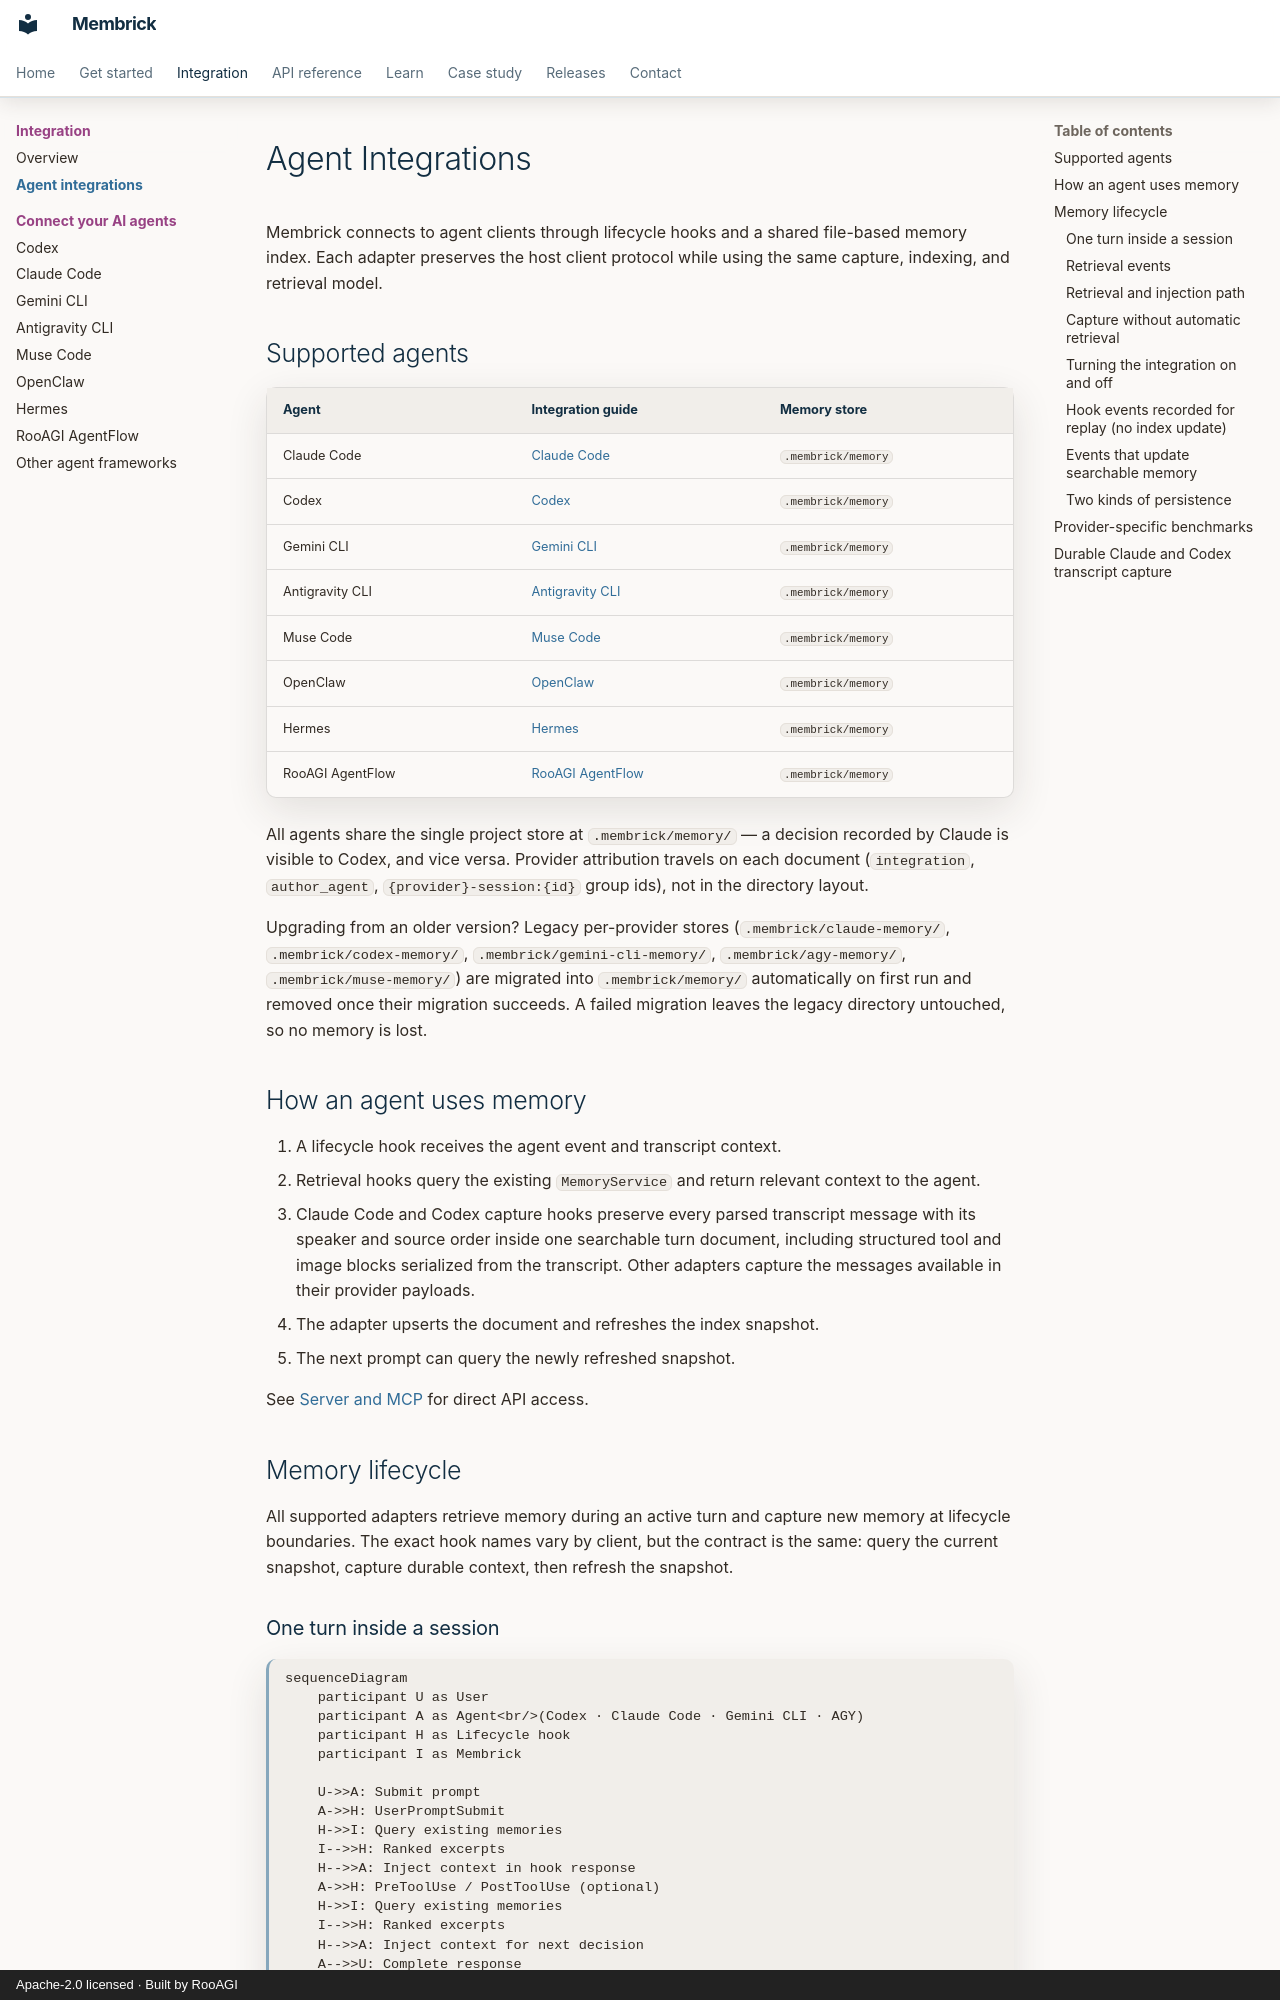

repository: RooAGI/Membrick · page: agents/index.html · generator: mkdocs · copyright: Apache-2.0 licensed · Built by RooAGI

# Agent Integrations

Membrick connects to agent clients through lifecycle hooks and a shared
file-based memory index. Each adapter preserves the host client protocol while
using the same capture, indexing, and retrieval model.

## Supported agents

| Agent | Integration guide | Memory store |
|---|---|---|
| Claude Code | [Claude Code](claude-code.md) | `.membrick/memory` |
| Codex | [Codex](codex.md) | `.membrick/memory` |
| Gemini CLI | [Gemini CLI](gemini-cli.md) | `.membrick/memory` |
| Antigravity CLI | [Antigravity CLI](agy.md) | `.membrick/memory` |
| Muse Code | [Muse Code](muse-code.md) | `.membrick/memory` |
| OpenClaw | [OpenClaw](openclaw.md) | `.membrick/memory` |
| Hermes | [Hermes](hermes.md) | `.membrick/memory` |
| RooAGI AgentFlow | [RooAGI AgentFlow](roo-runtime.md) | `.membrick/memory` |

All agents share the single project store at `.membrick/memory/` — a decision
recorded by Claude is visible to Codex, and vice versa. Provider attribution
travels on each document (`integration`, `author_agent`,
`{provider}-session:{id}` group ids), not in the directory layout.

Upgrading from an older version? Legacy per-provider stores
(`.membrick/claude-memory/`, `.membrick/codex-memory/`,
`.membrick/gemini-cli-memory/`, `.membrick/agy-memory/`,
`.membrick/muse-memory/`) are migrated into `.membrick/memory/` automatically on
first run and removed once their migration succeeds. A failed migration leaves
the legacy directory untouched, so no memory is lost.

## How an agent uses memory

1. A lifecycle hook receives the agent event and transcript context.
2. Retrieval hooks query the existing `MemoryService` and return relevant context
   to the agent.
3. Claude Code and Codex capture hooks preserve every parsed transcript message
   with its speaker and source order inside one searchable turn document,
   including structured tool and image blocks serialized from the transcript.
   Other adapters capture the messages available in their provider payloads.
4. The adapter upserts the document and refreshes the index snapshot.
5. The next prompt can query the newly refreshed snapshot.

See [Server and MCP](server.md) for direct API access.

## Memory lifecycle

All supported adapters retrieve memory during an active turn and capture new
memory at lifecycle boundaries. The exact hook names vary by client, but the
contract is the same: query the current snapshot, capture durable context, then
refresh the snapshot.
